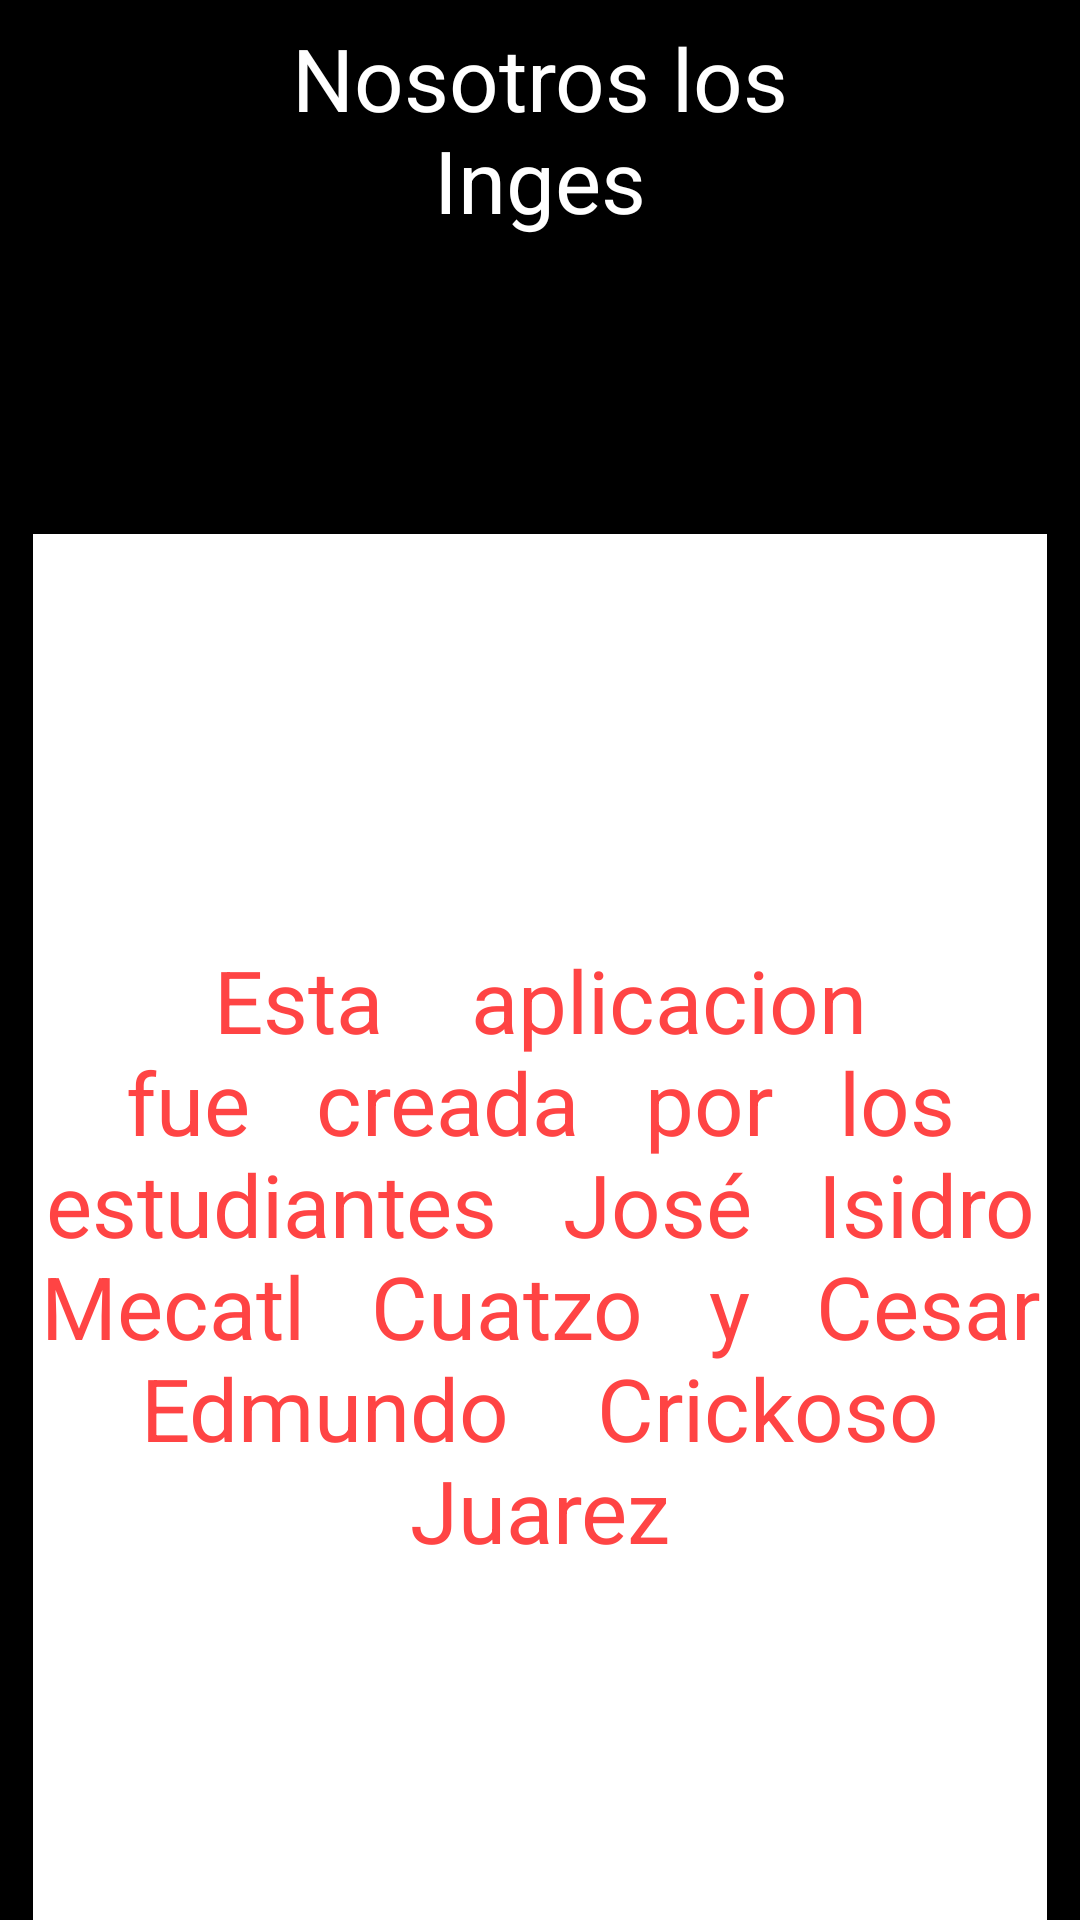

This screen was rendered from an Android layout file. Write that file and the resources it references.
<!-- AndroidManifest.xml: application theme Theme.ProyectoCanciones -->
<!-- res/layout/activity_main4.xml -->
<?xml version="1.0" encoding="utf-8"?>
<androidx.constraintlayout.widget.ConstraintLayout xmlns:android="http://schemas.android.com/apk/res/android"
    xmlns:app="http://schemas.android.com/apk/res-auto"
    xmlns:tools="http://schemas.android.com/tools"
    android:layout_width="match_parent"
    android:layout_height="match_parent"
    android:background="@color/black"
    tools:context=".MainActivity4">

    <TextView
        android:id="@+id/textView6"
        android:layout_width="338dp"
        android:layout_height="481dp"
        android:layout_marginTop="92dp"
        android:background="@color/white"
        android:gravity="center"
        android:text="Esta    aplicacion   fue   creada   por   los   estudiantes   José   Isidro   Mecatl   Cuatzo   y   Cesar   Edmundo    Crickoso   Juarez"
        android:textColor="@android:color/holo_red_light"
        android:textSize="29dp"
        app:layout_constraintEnd_toEndOf="parent"
        app:layout_constraintStart_toStartOf="parent"
        app:layout_constraintTop_toBottomOf="@+id/textView2" />

    <TextView
        android:id="@+id/textView2"
        android:layout_width="171dp"
        android:layout_height="86dp"
        android:gravity="center"
        android:text="Nosotros los Inges"
        android:textColor="@color/white"
        android:textSize="29dp"
        app:layout_constraintEnd_toEndOf="parent"
        app:layout_constraintStart_toStartOf="parent"
        app:layout_constraintTop_toTopOf="parent" />

</androidx.constraintlayout.widget.ConstraintLayout>
<!-- resources referenced by this layout -->
<resources>
  <style name="Theme.ProyectoCanciones" parent="Theme.MaterialComponents.DayNight.DarkActionBar">
          
          <item name="colorPrimary">@color/black</item>
          <item name="colorPrimaryVariant">@color/black</item>
          <item name="colorOnPrimary">@color/black</item>
          
          <item name="colorSecondary">@color/design_default_color_error</item>
          <item name="colorSecondaryVariant">@color/white</item>
          <item name="colorOnSecondary">@color/black</item>
          
          <item name="android:statusBarColor" tools:targetApi="l">?attr/colorPrimaryVariant</item>
          
      </style>
  <!-- not gathered from this repository: default colours our renderer supplied (Android Studio template values) -->
  <color name="black">#FF000000</color>
  <color name="white">#FFFFFFFF</color>
</resources>
